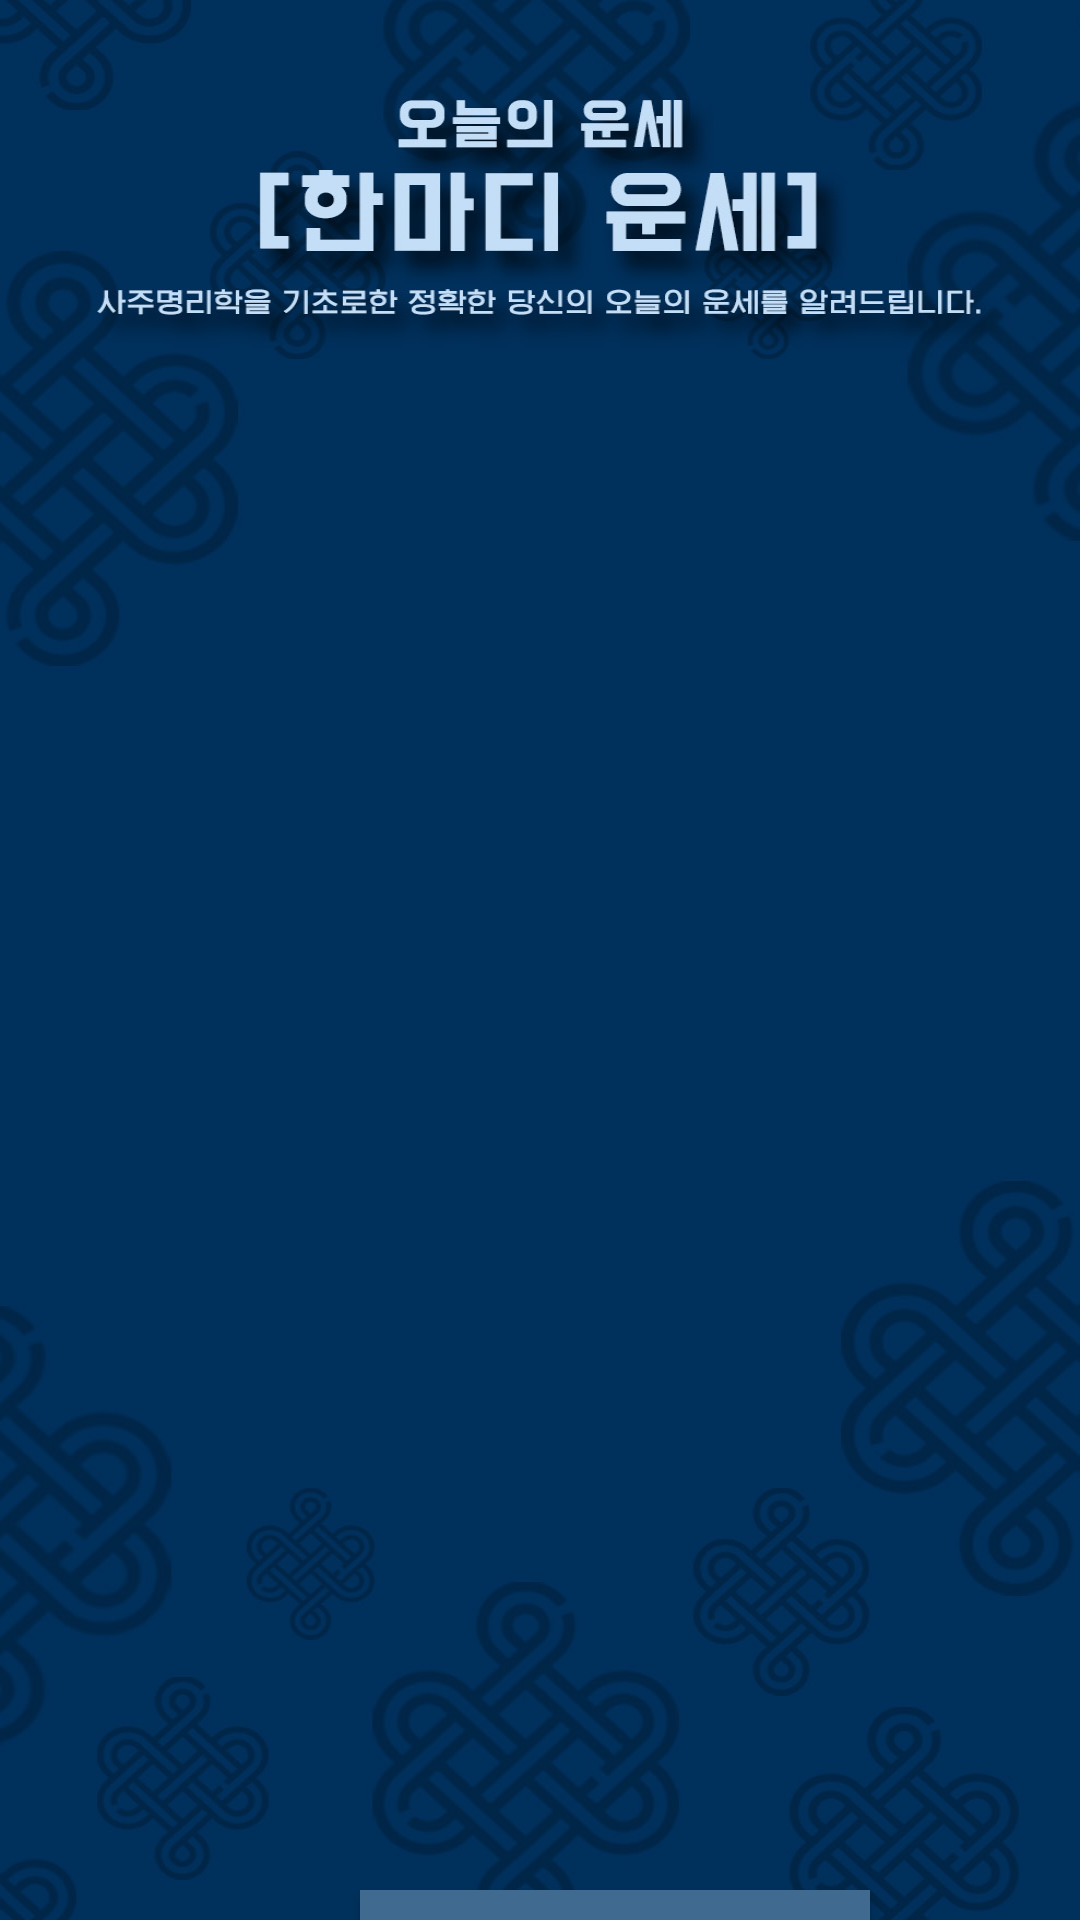

Here is an Android app screen rendered from its layout file. Give the layout XML and the strings, colors and styles it references.
<!-- AndroidManifest.xml: application theme Theme.HelloFortune.NoActionBar -->
<!-- res/layout/activity_todaydata.xml -->
<?xml version="1.0" encoding="utf-8"?>
<androidx.constraintlayout.widget.ConstraintLayout xmlns:android="http://schemas.android.com/apk/res/android"
    xmlns:tools="http://schemas.android.com/tools"
    android:layout_width="match_parent"
    android:layout_height="match_parent">

    <ImageView
        android:layout_width="match_parent"
        android:layout_height="match_parent"
        android:layout_gravity="center"
        android:background="@drawable/todaydata" />

    <LinearLayout
        android:layout_width="match_parent"
        android:layout_height="match_parent"
        tools:ignore="MissingConstraints">

        <ImageView
            android:id="@+id/randomdata"
            android:layout_width="350dp"
            android:layout_height="450dp"
            android:layout_marginTop="155dp"
            android:layout_marginLeft="20dp" />
    </LinearLayout>

    <LinearLayout
        android:layout_width="match_parent"
        android:layout_height="match_parent">

        <Button
            android:id="@+id/btn_backmenu"
            android:layout_width="170dp"
            android:layout_height="45dp"
            android:layout_marginTop="630dp"
            android:layout_marginLeft="120dp"
            android:text="메뉴로 돌아가기"
            android:textColor="#ffffff"
            android:textSize="17dp"
            android:textStyle="bold"
            android:background="#416a90"
            android:fontFamily="@font/a1"/>
    </LinearLayout>

</androidx.constraintlayout.widget.ConstraintLayout>
<!-- resources referenced by this layout -->
<resources>
  <!-- drawable todaydata: jpg bitmap (drawable, 173949 bytes) -->
  <style name="Theme.HelloFortune.NoActionBar">
          <item name="windowActionBar">false</item>
          <item name="windowNoTitle">true</item>
      </style>
</resources>
